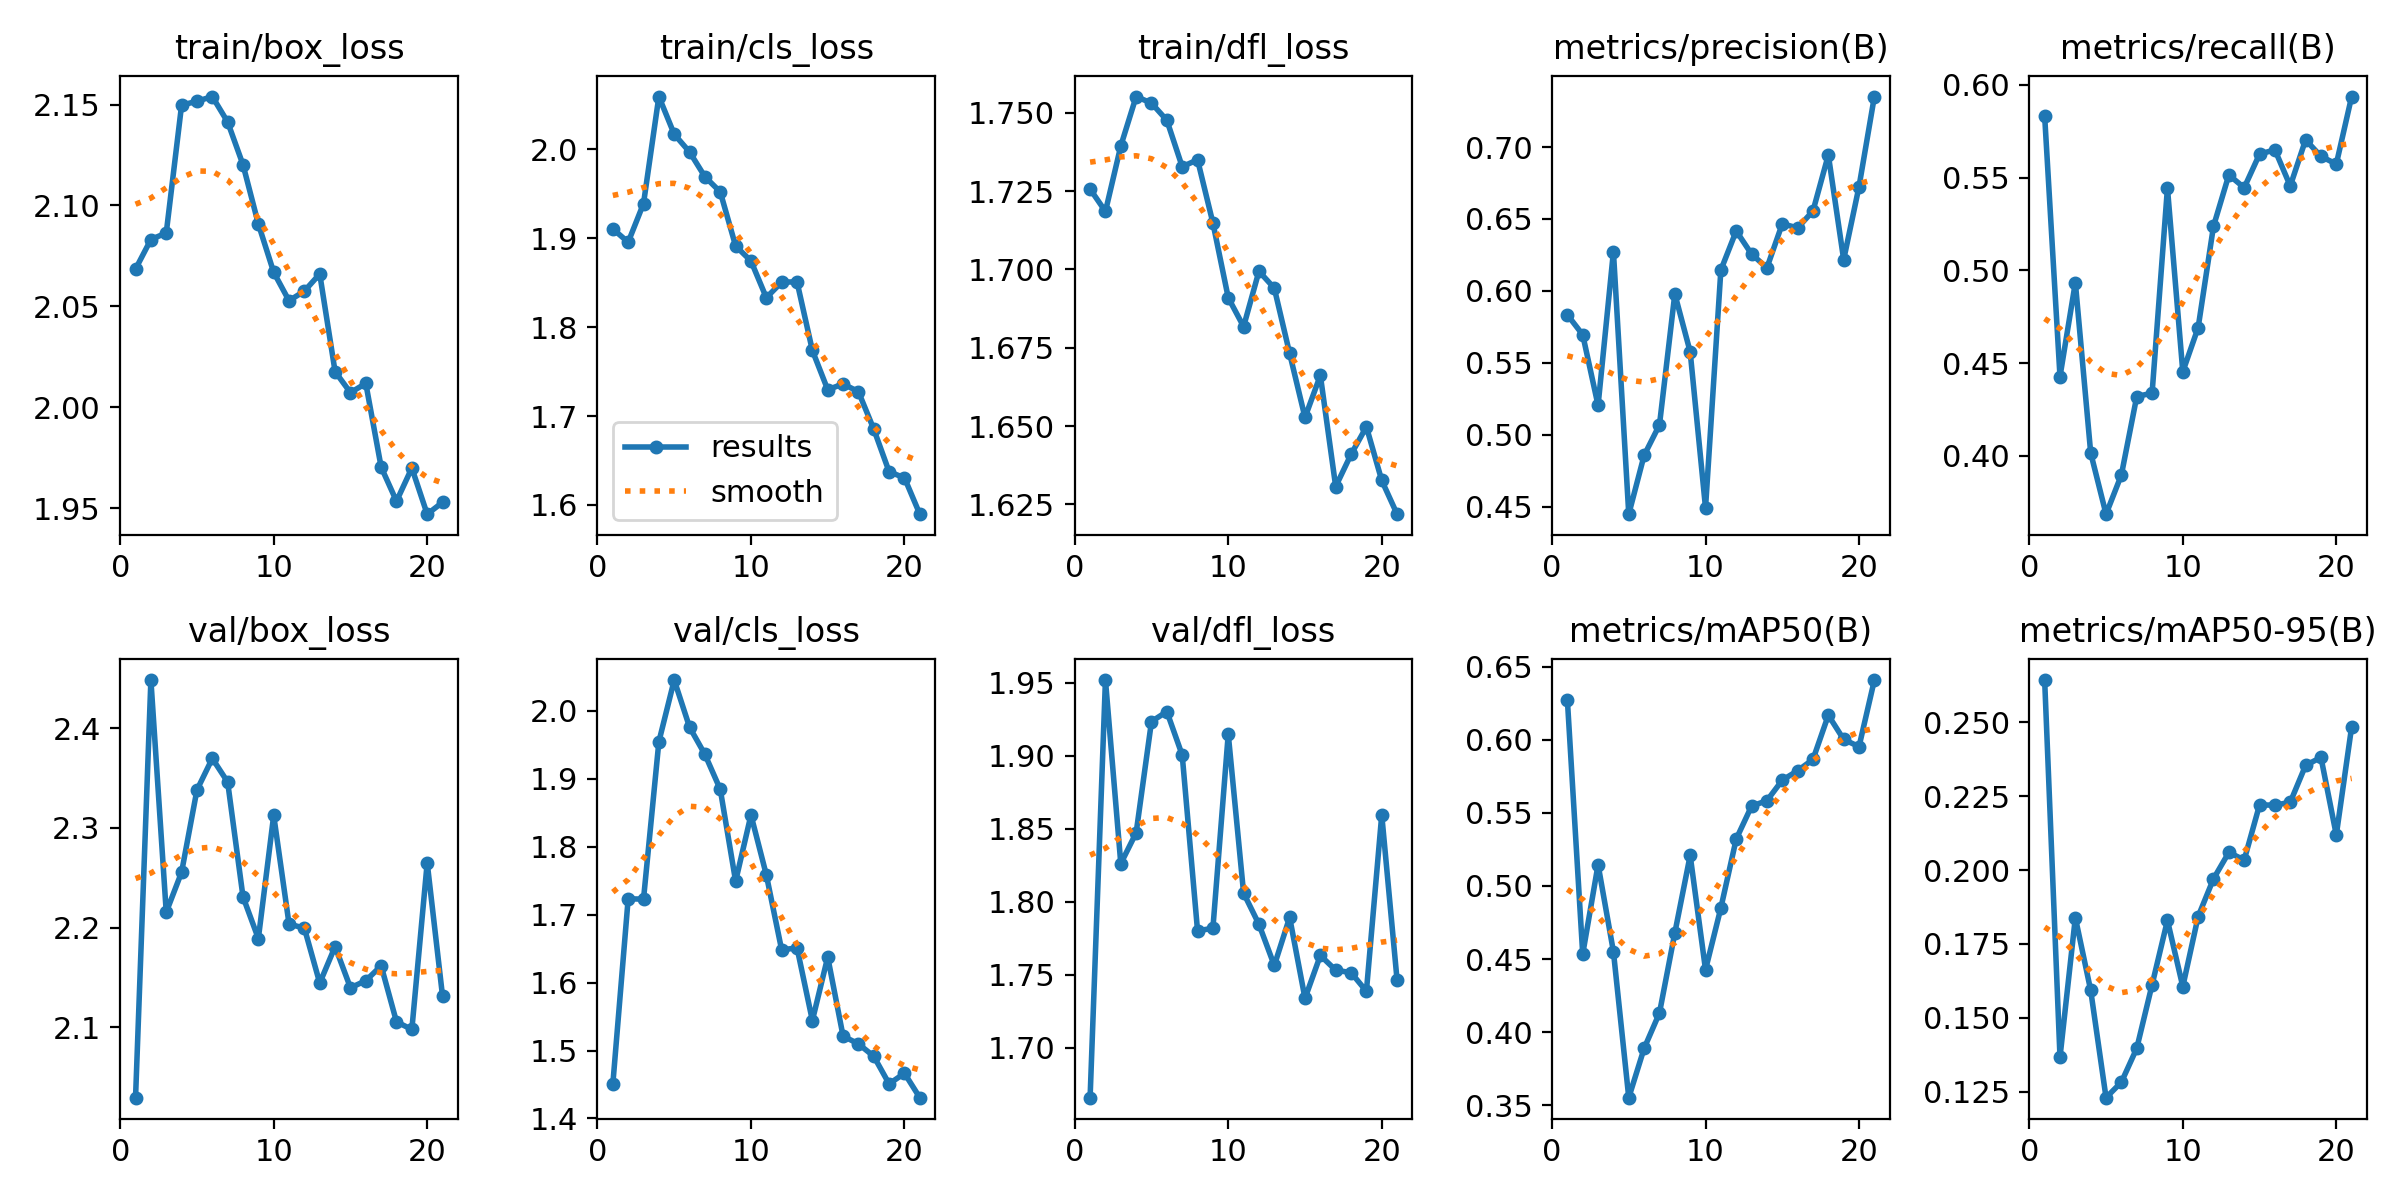

Source data for this figure (header and first rows):
epoch, time, train/box_loss, train/cls_loss, train/dfl_loss, metrics/precision(B), metrics/recall(B), metrics/mAP50(B), metrics/mAP50-95(B), val/box_loss, val/cls_loss, val/dfl_loss, lr/pg0, lr/pg1, lr/pg2
1, 29.37, 2.068, 1.911, 1.726, 0.5834, 0.5833, 0.6273, 0.2642, 2.029, 1.45, 1.666, 0.07043, 0.003286, 0.003286
2, 56.73, 2.083, 1.896, 1.719, 0.5696, 0.4427, 0.4533, 0.1368, 2.449, 1.723, 1.952, 0.0403, 0.006488, 0.006488
3, 84.76, 2.086, 1.939, 1.739, 0.5205, 0.4934, 0.5146, 0.1839, 2.215, 1.723, 1.826, 0.01003, 0.009558, 0.009558
4, 111.6, 2.15, 2.06, 1.755, 0.6273, 0.4015, 0.4551, 0.1593, 2.256, 1.955, 1.847, 0.009406, 0.009406, 0.009406
5, 138.5, 2.152, 2.017, 1.753, 0.4449, 0.3685, 0.3551, 0.123, 2.338, 2.045, 1.924, 0.009208, 0.009208, 0.009208
6, 165, 2.154, 1.997, 1.748, 0.4858, 0.3897, 0.3888, 0.1283, 2.37, 1.976, 1.93, 0.00901, 0.00901, 0.00901
7, 191.8, 2.141, 1.969, 1.733, 0.507, 0.4319, 0.4131, 0.1397, 2.346, 1.936, 1.901, 0.008812, 0.008812, 0.008812
8, 219.1, 2.12, 1.952, 1.735, 0.5979, 0.4338, 0.4678, 0.1612, 2.231, 1.884, 1.78, 0.008614, 0.008614, 0.008614
9, 247, 2.091, 1.891, 1.715, 0.5577, 0.5444, 0.5209, 0.183, 2.189, 1.749, 1.782, 0.008416, 0.008416, 0.008416
10, 274.2, 2.067, 1.875, 1.691, 0.4493, 0.4453, 0.4427, 0.1606, 2.313, 1.847, 1.915, 0.008218, 0.008218, 0.008218
11, 301.3, 2.053, 1.833, 1.682, 0.6145, 0.4691, 0.485, 0.1843, 2.204, 1.759, 1.806, 0.00802, 0.00802, 0.00802
12, 328.3, 2.058, 1.851, 1.699, 0.6417, 0.5238, 0.5321, 0.197, 2.199, 1.648, 1.785, 0.007822, 0.007822, 0.007822
13, 355.6, 2.066, 1.851, 1.694, 0.6256, 0.5515, 0.5546, 0.206, 2.144, 1.651, 1.756, 0.007624, 0.007624, 0.007624
14, 382.8, 2.018, 1.774, 1.673, 0.6161, 0.5446, 0.5584, 0.2034, 2.181, 1.544, 1.789, 0.007426, 0.007426, 0.007426
15, 409.5, 2.007, 1.73, 1.653, 0.6466, 0.5627, 0.5724, 0.222, 2.139, 1.638, 1.734, 0.007228, 0.007228, 0.007228
16, 436.5, 2.012, 1.736, 1.666, 0.6438, 0.565, 0.5788, 0.2219, 2.147, 1.521, 1.763, 0.00703, 0.00703, 0.00703
17, 464.3, 1.97, 1.727, 1.631, 0.6555, 0.5455, 0.5865, 0.2229, 2.162, 1.51, 1.753, 0.006832, 0.006832, 0.006832
18, 491.7, 1.953, 1.685, 1.641, 0.6945, 0.5704, 0.6168, 0.2354, 2.105, 1.492, 1.751, 0.006634, 0.006634, 0.006634
19, 518.9, 1.97, 1.637, 1.65, 0.6217, 0.5615, 0.6002, 0.2381, 2.098, 1.451, 1.739, 0.006436, 0.006436, 0.006436
20, 546.2, 1.947, 1.63, 1.633, 0.6725, 0.5573, 0.5953, 0.2119, 2.265, 1.467, 1.86, 0.006238, 0.006238, 0.006238
21, 575, 1.953, 1.59, 1.622, 0.7351, 0.5938, 0.6409, 0.2484, 2.131, 1.431, 1.746, 0.00604, 0.00604, 0.00604
